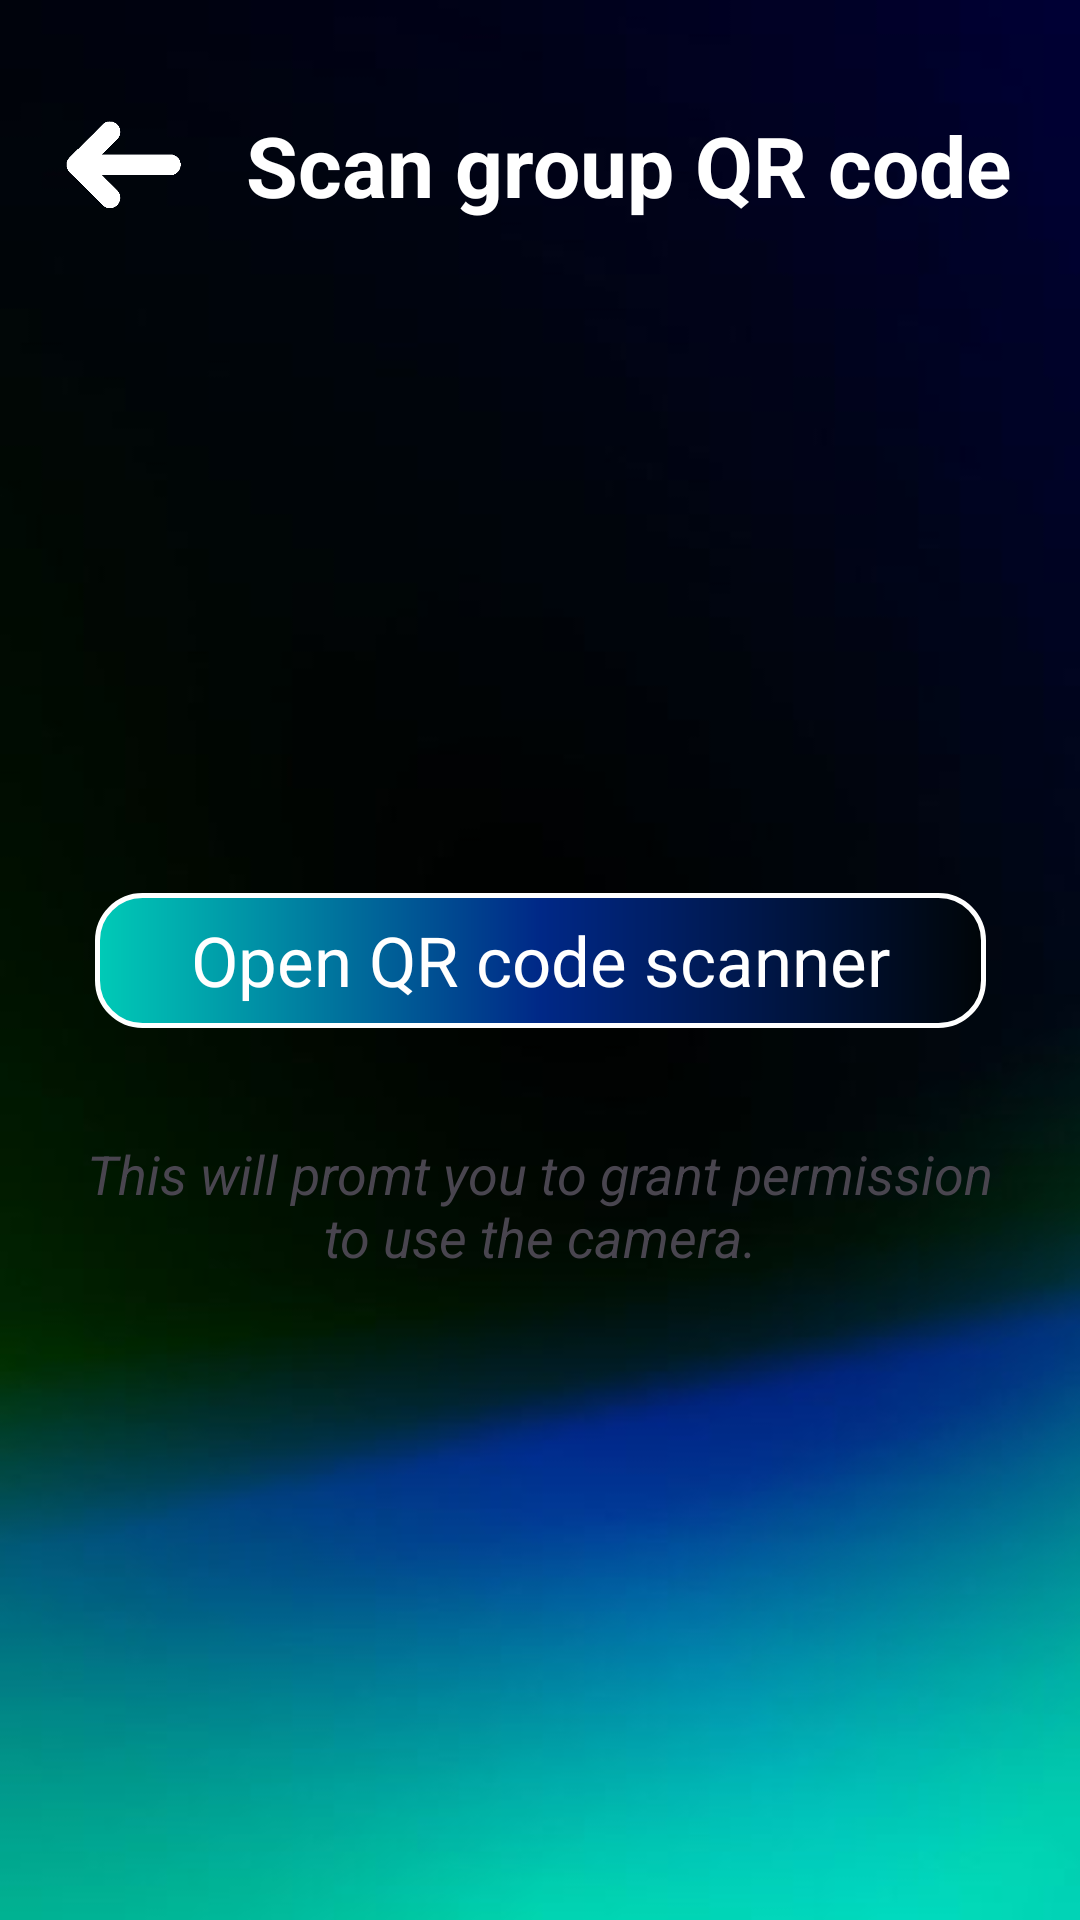

Write the Android layout XML for this screen, with the resource values it uses.
<!-- AndroidManifest.xml: application theme Theme.Studie -->
<!-- res/layout/activity_scanner.xml -->
<?xml version="1.0" encoding="utf-8"?>
<androidx.constraintlayout.widget.ConstraintLayout xmlns:android="http://schemas.android.com/apk/res/android"
    xmlns:app="http://schemas.android.com/apk/res-auto"
    xmlns:tools="http://schemas.android.com/tools"
    android:id="@+id/activity_scan"
    android:layout_width="match_parent"
    android:layout_height="match_parent"
    android:background="@drawable/background"
    tools:context=".ScannerActivity">

    <LinearLayout
        android:layout_width="match_parent"
        android:layout_height="wrap_content"
        android:orientation="horizontal"
        android:paddingTop="10dp"
        android:paddingStart="1dp"
        android:paddingEnd="1dp"
        android:paddingBottom="10dp"
        android:gravity="center_vertical"
        tools:ignore="MissingConstraints">

        <ImageButton
            android:id="@+id/scan_back_button"
            android:layout_width="40dp"
            android:layout_height="50dp"
            android:layout_margin="20dp"
            android:layout_marginStart="16dp"
            android:adjustViewBounds="true"
            android:background="?attr/selectableItemBackground"
            android:scaleType="centerInside"
            android:src="@drawable/back_arrow"
            app:layout_constraintBottom_toBottomOf="@id/scan_text"
            app:layout_constraintStart_toStartOf="parent"
            app:layout_constraintTop_toTopOf="parent"
            app:layout_constraintVertical_bias="0.0" />

        <TextView
            android:id="@+id/scan_text"
            android:layout_width="wrap_content"
            android:layout_height="wrap_content"
            android:text="Scan group QR code"
            android:textColor="@color/white"
            android:textSize="28sp"
            android:textStyle="bold"
            android:layout_margin="1dp"
            app:layout_constraintTop_toTopOf="parent"
            app:layout_constraintStart_toStartOf="parent"
            app:layout_constraintEnd_toEndOf="parent"/>

    </LinearLayout>

    <FrameLayout
        android:id="@+id/scan_button_frame"
        android:layout_width="wrap_content"
        android:layout_height="wrap_content"
        app:layout_constraintBottom_toBottomOf="parent"
        app:layout_constraintEnd_toEndOf="parent"
        app:layout_constraintStart_toStartOf="parent"
        app:layout_constraintTop_toTopOf="parent">

        <ImageButton
            android:id="@+id/scan_button"
            android:layout_width="wrap_content"
            android:layout_height="wrap_content"
            android:background="@drawable/button"
            android:scaleType="centerInside"
            android:adjustViewBounds="true" />

        <TextView
            android:layout_width="wrap_content"
            android:layout_height="wrap_content"
            android:text="Open QR code scanner"
            android:textColor="@color/white"
            android:textSize="23sp"

            android:gravity="center"
            android:layout_gravity="center" />
    </FrameLayout>

    <TextView
        android:id="@+id/additional_text"
        android:layout_width="306dp"
        android:layout_height="86dp"
        android:layout_marginTop="16dp"
        android:text="This will promt you to grant permission to use the camera."
        android:textColor="@color/gray"
        android:gravity="center"
        android:textSize="18sp"
        android:textStyle="italic"
        app:layout_constraintEnd_toEndOf="parent"
        app:layout_constraintStart_toStartOf="parent"
        app:layout_constraintTop_toBottomOf="@id/scan_button_frame" />

</androidx.constraintlayout.widget.ConstraintLayout>
<!-- resources referenced by this layout -->
<resources>
  <color name="white">#FFFFFFFF</color>
  <!-- drawable back_arrow: png bitmap (drawable, 2867 bytes) -->
  <!-- drawable background: jpg bitmap (drawable, 14207 bytes) -->
  <!-- drawable button (drawable) -->
  <?xml version="1.0" encoding="utf-8"?>
  <shape xmlns:android="http://schemas.android.com/apk/res/android"
      android:shape="rectangle" >
  
      
      <gradient
          android:startColor="#000508"
          android:centerColor="#002887"
          android:endColor="#00CBB7"
          android:angle="180"/>
      <stroke android:width="5px" android:color="#FFFFFF" />
  
      
      <size
          android:width="297dp"
          android:height="45dp"/>
  
      
      <corners
          android:topLeftRadius="15dp"
          android:topRightRadius="15dp"
          android:bottomLeftRadius="15dp"
          android:bottomRightRadius="15dp"/>
  </shape>
  <style name="Theme.Studie" parent="Base.Theme.Studie" />
  <style name="Base.Theme.Studie" parent="Theme.Material3.DayNight.NoActionBar">
          
          
      </style>
</resources>
